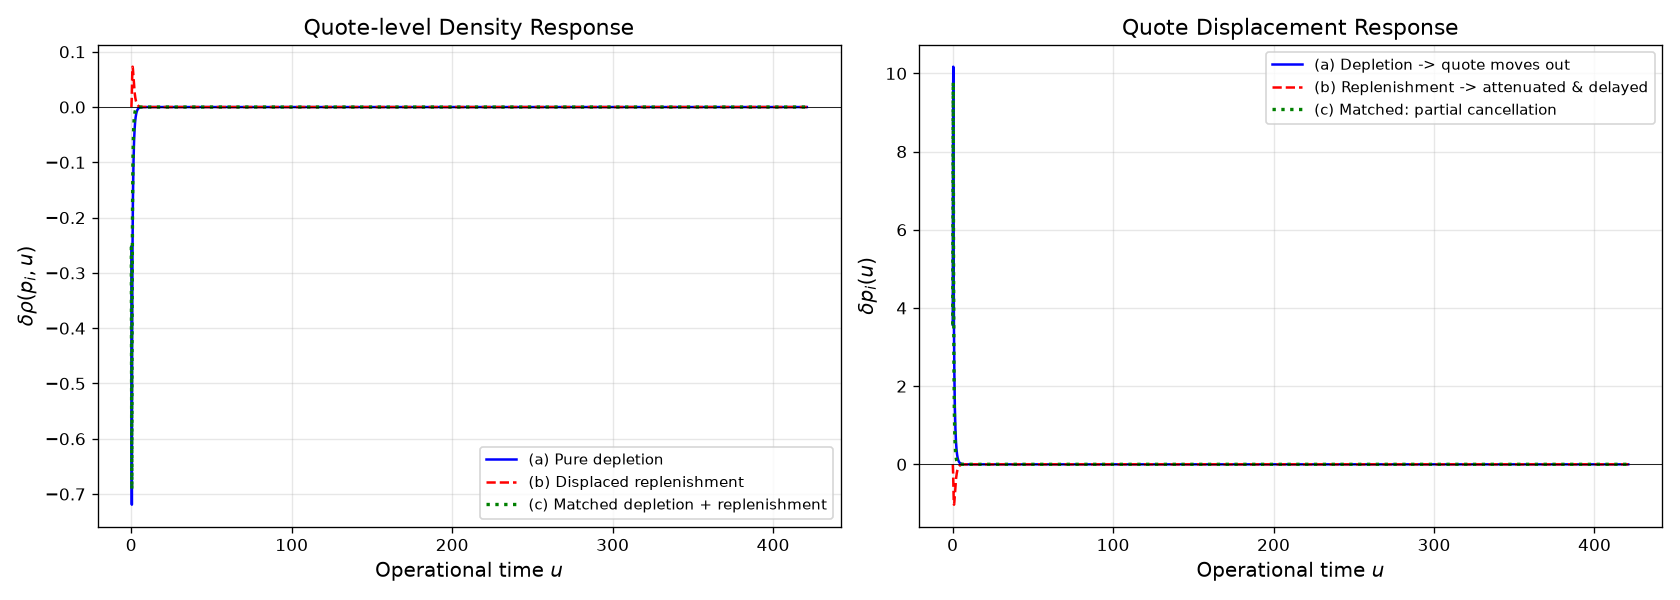

The data file committed next to this chart (first rows):
case, peak_delta_rho, integrated, value
(a) depletion, -0.7192, 0.7071, 
(b) replenishment, 0.073, 0.1179, 
attenuation_ratio_num, , , 0.1667
attenuation_exp(-d*/ell), , , 0.1667
attenuation_eps/rho_q, , , 0.1667
